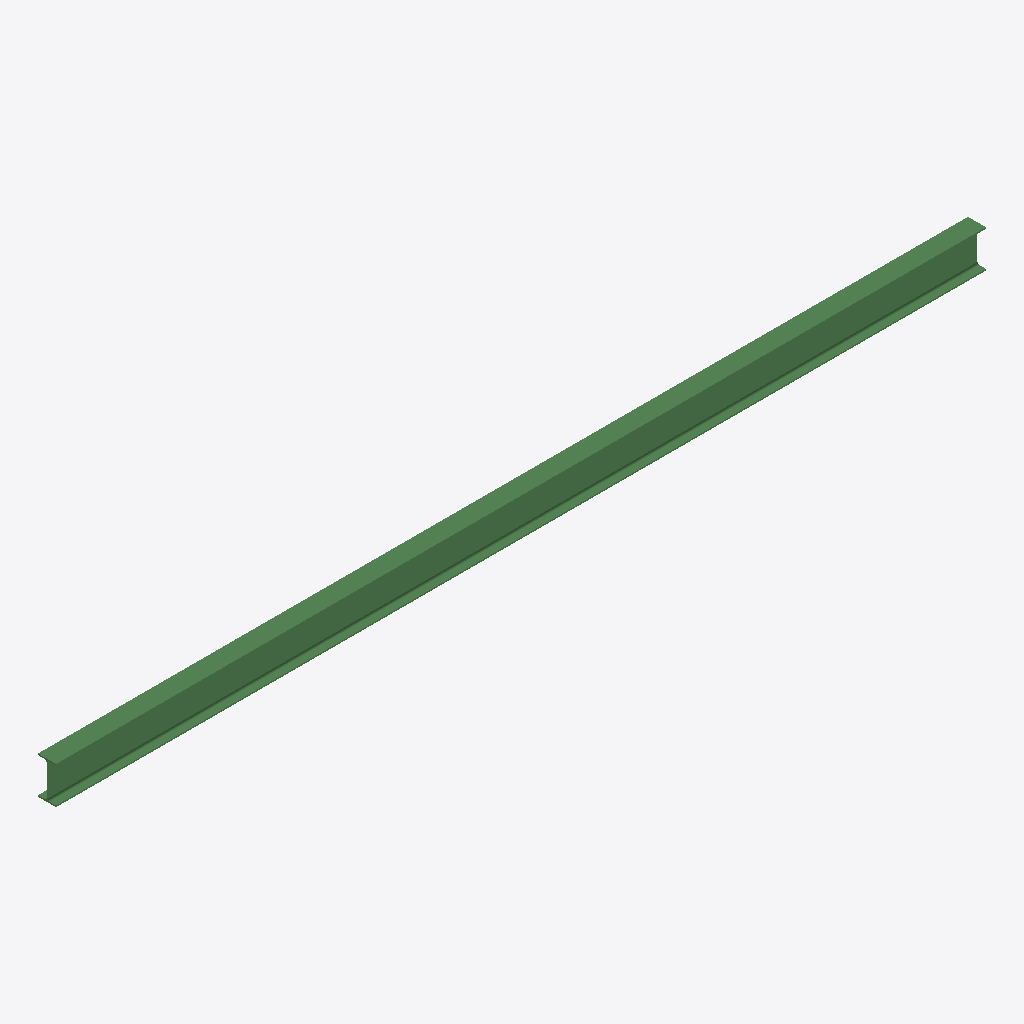
Isometric view of an IFC building model (IFC-SPF (STEP), schema IFC2X3, length unit millimetre), seen from the south-west, elements coloured by IFC class: 1 beam (green).
Extent 8.2 m × 0.2 m × 0.3 m (x, y, z). Storeys (1): Undefined at 0.00 m. Elements (1): 1 IfcBeam.

HEADER;
FILE_DESCRIPTION(('ViewDefinition[AISC_Steel_Detailing]','Option [BaseQuantities:Off]','Option [GridExport:On]','Option [Assemblies:Off]','Option [Bolts:On]','Option [Rebars:On]','Option [PourObjects:Off]','Option [Welds:On]','Option [SurfaceTreatments:On]','Option [LocationBy:0]','Option [ViewColors:Off]','Option [SectionedSpine:Off]','[2 more]'),'2;1');
FILE_NAME('b_748_Qty_2.ifc','2026-05-16T11:53:03',('GIOVANNIPC\\gcorrea'),('Structural Designer'),'IFC Database version: Work','Tekla Structures 2020 Service Pack 5, IFC Export','');
FILE_SCHEMA(('IFC2X3'));
ENDSEC;
DATA;
#37=IFCPROJECT('2G7ZFDNE16yBDU14FA92Me',#5,'Proyecto',$,$,$,$,(#11),#36);
#39=IFCSITE('2xvEzEinjBTea80yOTcujY',#5,'Obra',$,$,#38,$,$,.ELEMENT.,$,$,$,$,$);
#41=IFCBUILDING('2NevLiCl15PAR14ekeN9HN',#5,'Undefined',$,$,#40,$,$,.ELEMENT.,$,$,$);
#43=IFCBUILDINGSTOREY('29hdEUCErFze9E_VIAceOd',#5,'Undefined',$,$,#42,$,$,.ELEMENT.,0.0);
#60=IFCBEAM('0rHgxpvSf0ShVpekUlThYC',#44,'BEAM','IPE330','IPE330',#48,#59,'ID3546aef3-e5ca-4072-b7f3-a2e7af76b88c');
ENDSEC;
